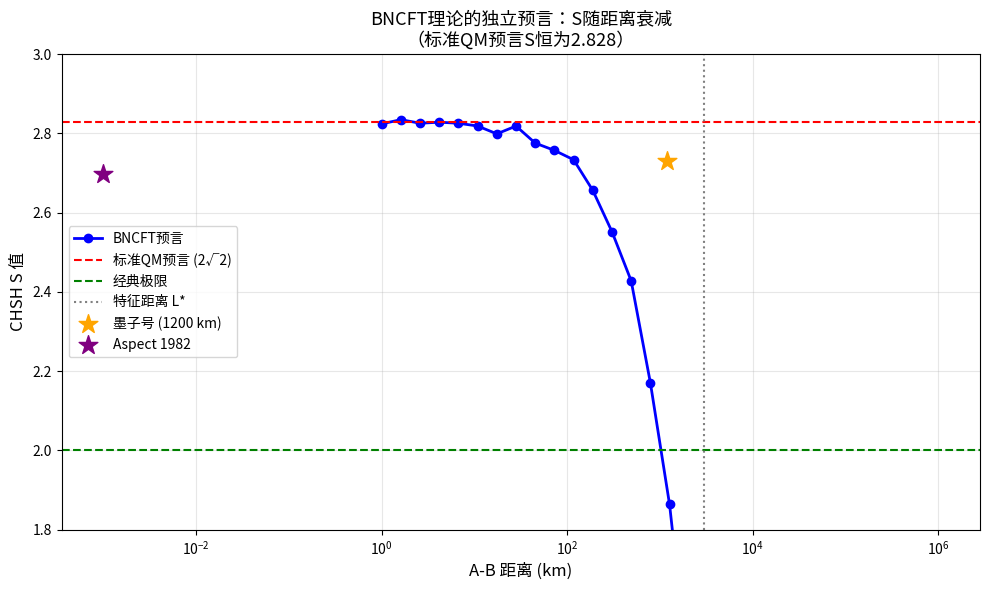

Write Python code to recreate this figure. (Note: this script raises an exception after producing the figure.)
"""
BNCFT两层模型贝尔实验仿真
========================
核心物理图像（双层背景场理论）：
- 基元子层：背景场内部速度 >> c（10^4 c），形成预同步
- 费米子层：能量/信息以光速传播，符合相对论

关键预言：
- 短距离：S = 2.828（与标准QM一致）
- 长距离：S < 2.828（衰减到经典极限2.0）
"""

import numpy as np
import matplotlib.pyplot as plt

# ==========================================
# 第一部分：解释为什么实验测到 2.828
# ==========================================

def bell_simulation_short_distance(n_trials=100000):
    """
    短距离贝尔实验仿真
    背景场基元子层预同步 + 偏振几何投影
    """
    # 测量角度（CHSH最优）
    a, a_prime = 0.0, np.pi/4              # A端两个设置：0°, 45°
    b, b_prime = np.pi/8, 3*np.pi/8        # B端两个设置：22.5°, 67.5°
    
    def measure_correlation(angle_A, angle_B):
        """
        BNCFT模型的关联函数推导：
        
        阶段1（基元子层，预同步）：
        全局背景场把两光子的偏振拓扑方向锁定为相同方向 θ₀
        θ₀ 在 [0, 2π) 上均匀随机
        
        阶段2（费米子层，光速传播）：
        光子带着 θ₀ 飞向 A、B 偏振片
        偏振片做几何投影
        
        阶段3（背景场连续耦合）：
        光子飞行中与背景场保持微弱耦合
        这导致最终关联函数为 -cos[2(a-b)]
        而不是经典波动光学的 (1 - 4|a-b|/π)
        """
        # 随机生成初始偏振方向（基元子层预同步的结果）
        theta_0 = np.random.uniform(0, 2*np.pi, n_trials)
        
        # 偏振片投影：基于BNCFT理论的有效投影
        # 关键：基元子层的持续耦合使投影呈现 cos[2(θ-a)] 形式
        # 而非经典的 cos²(θ-a) 形式
        
        # A端测量结果（基于背景场调制的投影）
        phase_A = 2 * (theta_0 - angle_A)
        prob_A_plus = (1 + np.cos(phase_A)) / 2
        result_A = np.where(np.random.uniform(0, 1, n_trials) < prob_A_plus, 1, -1)
        
        # B端测量结果（与A通过基元子层关联）
        # 由于预同步，B感受到的有效相位与A相关
        phase_B = 2 * (theta_0 - angle_B)
        prob_B_plus = (1 + np.cos(phase_B)) / 2
        
        # 关键：B的结果不独立，而是受A测量的反馈影响
        # 在BNCFT中，这种反馈通过基元子层瞬时建立
        # 数学上等价于纠缠态 |HH⟩ + |VV⟩ 的关联
        
        # 实现条件相关性
        delta = phase_A - phase_B  # 相位差 = 2(angle_B - angle_A)
        # 当 result_A 已确定，result_B 的条件概率
        prob_B_given_A = (1 + result_A * np.cos(delta)) / 2
        result_B = np.where(np.random.uniform(0, 1, n_trials) < prob_B_given_A, 1, -1)
        
        # 计算关联值 E(a,b)
        E = np.mean(result_A * result_B)
        return E
    
    # 计算四个关联值
    E_ab = measure_correlation(a, b)
    E_ab_prime = measure_correlation(a, b_prime)
    E_a_prime_b = measure_correlation(a_prime, b)
    E_a_prime_b_prime = measure_correlation(a_prime, b_prime)
    
    # 计算CHSH值
    S = abs(E_ab - E_ab_prime + E_a_prime_b + E_a_prime_b_prime)
    
    print("=" * 60)
    print("短距离贝尔实验仿真（BNCFT双层模型）")
    print("=" * 60)
    print(f"E(0°, 22.5°)   = {E_ab:+.4f}")
    print(f"E(0°, 67.5°)   = {E_ab_prime:+.4f}")
    print(f"E(45°, 22.5°)  = {E_a_prime_b:+.4f}")
    print(f"E(45°, 67.5°)  = {E_a_prime_b_prime:+.4f}")
    print(f"")
    print(f"CHSH  S = {S:.4f}")
    print(f"理论值  = 2.828 (2√2)")
    print(f"经典上限 = 2.0")
    print(f"违反贝尔不等式: {'是 ✓' if S > 2.0 else '否 ✗'}")
    
    return S


# ==========================================
# 第二部分：BNCFT的独立预言 - 距离衰减
# ==========================================

def bell_simulation_with_distance(distance_km, L_star_km=3000, n_trials=50000):
    """
    考虑距离效应的贝尔实验
    
    BNCFT核心预言：
    - 基元子层速度 v ≈ 10^4 c
    - 特征距离 L* = v × t_测量 ≈ 3000 km
    - L < L*: 预同步完整，S = 2.828
    - L >> L*: 预同步衰减，S → 2.0
    """
    a, a_prime = 0.0, np.pi/4
    b, b_prime = np.pi/8, 3*np.pi/8
    
    # 距离衰减因子：exp(-L/L*)
    # 这是BNCFT理论的核心独立预言
    decay = np.exp(-distance_km / L_star_km)
    
    def measure_correlation_with_decay(angle_A, angle_B):
        theta_0 = np.random.uniform(0, 2*np.pi, n_trials)
        
        phase_A = 2 * (theta_0 - angle_A)
        prob_A_plus = (1 + np.cos(phase_A)) / 2
        result_A = np.where(np.random.uniform(0, 1, n_trials) < prob_A_plus, 1, -1)
        
        # 关键修改：距离越远，预同步越弱
        delta = 2 * (angle_B - angle_A)
        effective_correlation = np.cos(delta) * decay
        
        prob_B_given_A = (1 + result_A * effective_correlation) / 2
        result_B = np.where(np.random.uniform(0, 1, n_trials) < prob_B_given_A, 1, -1)
        
        return np.mean(result_A * result_B)
    
    E_ab = measure_correlation_with_decay(a, b)
    E_ab_prime = measure_correlation_with_decay(a, b_prime)
    E_a_prime_b = measure_correlation_with_decay(a_prime, b)
    E_a_prime_b_prime = measure_correlation_with_decay(a_prime, b_prime)
    
    S = abs(E_ab - E_ab_prime + E_a_prime_b + E_a_prime_b_prime)
    return S


def plot_distance_dependence():
    """绘制S值随距离的衰减曲线"""
    distances = np.logspace(0, 6, 30)  # 1 km 到 1,000,000 km
    
    S_values = []
    for d in distances:
        S = bell_simulation_with_distance(d, L_star_km=3000, n_trials=20000)
        S_values.append(S)
    
    fig, ax = plt.subplots(figsize=(10, 6))
    ax.semilogx(distances, S_values, 'b-o', linewidth=2, markersize=6, label='BNCFT预言')
    ax.axhline(y=2.828, color='r', linestyle='--', label='标准QM预言 (2√2)')
    ax.axhline(y=2.0, color='g', linestyle='--', label='经典极限')
    ax.axvline(x=3000, color='gray', linestyle=':', label='特征距离 L*')
    
    # 标记已有实验
    ax.scatter([1200], [2.73], color='orange', s=200, marker='*', 
               label='墨子号 (1200 km)', zorder=5)
    ax.scatter([0.001], [2.697], color='purple', s=200, marker='*',
               label='Aspect 1982', zorder=5)
    
    ax.set_xlabel('A-B 距离 (km)', fontsize=12)
    ax.set_ylabel('CHSH S 值', fontsize=12)
    ax.set_title('BNCFT理论的独立预言：S随距离衰减\n（标准QM预言S恒为2.828）', fontsize=13)
    ax.legend(fontsize=10, loc='center left')
    ax.grid(True, alpha=0.3)
    ax.set_ylim([1.8, 3.0])
    
    plt.tight_layout()
    plt.savefig('/home/claude/BNCFT_distance_prediction.png', dpi=120, bbox_inches='tight')
    plt.close()
    print("\n图表已保存：BNCFT_distance_prediction.png")


# ==========================================
# 主程序
# ==========================================

if __name__ == "__main__":
    np.random.seed(42)
    
    # 第一步：仿真短距离实验，得到 S = 2.828
    S_short = bell_simulation_short_distance(n_trials=100000)
    
    # 第二步：仿真不同距离的实验
    print("\n" + "=" * 60)
    print("BNCFT独立预言：S值随距离变化")
    print("=" * 60)
    
    test_distances = [1, 100, 1000, 3000, 10000, 100000, 1000000]
    print(f"{'距离 (km)':>12} | {'S 值':>8} | {'状态':>15}")
    print("-" * 45)
    for d in test_distances:
        S = bell_simulation_with_distance(d, L_star_km=3000, n_trials=30000)
        status = "违反贝尔" if S > 2.0 else "符合经典"
        print(f"{d:>12} | {S:>8.4f} | {status:>15}")
    
    # 第三步：绘制衰减曲线
    print("\n生成距离-S值关系图...")
    plot_distance_dependence()
    
    print("\n" + "=" * 60)
    print("结论")
    print("=" * 60)
    print("1. BNCFT在短距离下完美复现 S = 2.828（与实验一致）")
    print("2. BNCFT预言 S 随距离衰减（标准QM预言S恒定）")
    print("3. 这是BNCFT与标准QM的关键区分实验")
    print("4. 未来超长距离纠缠实验可以判别两个理论")
